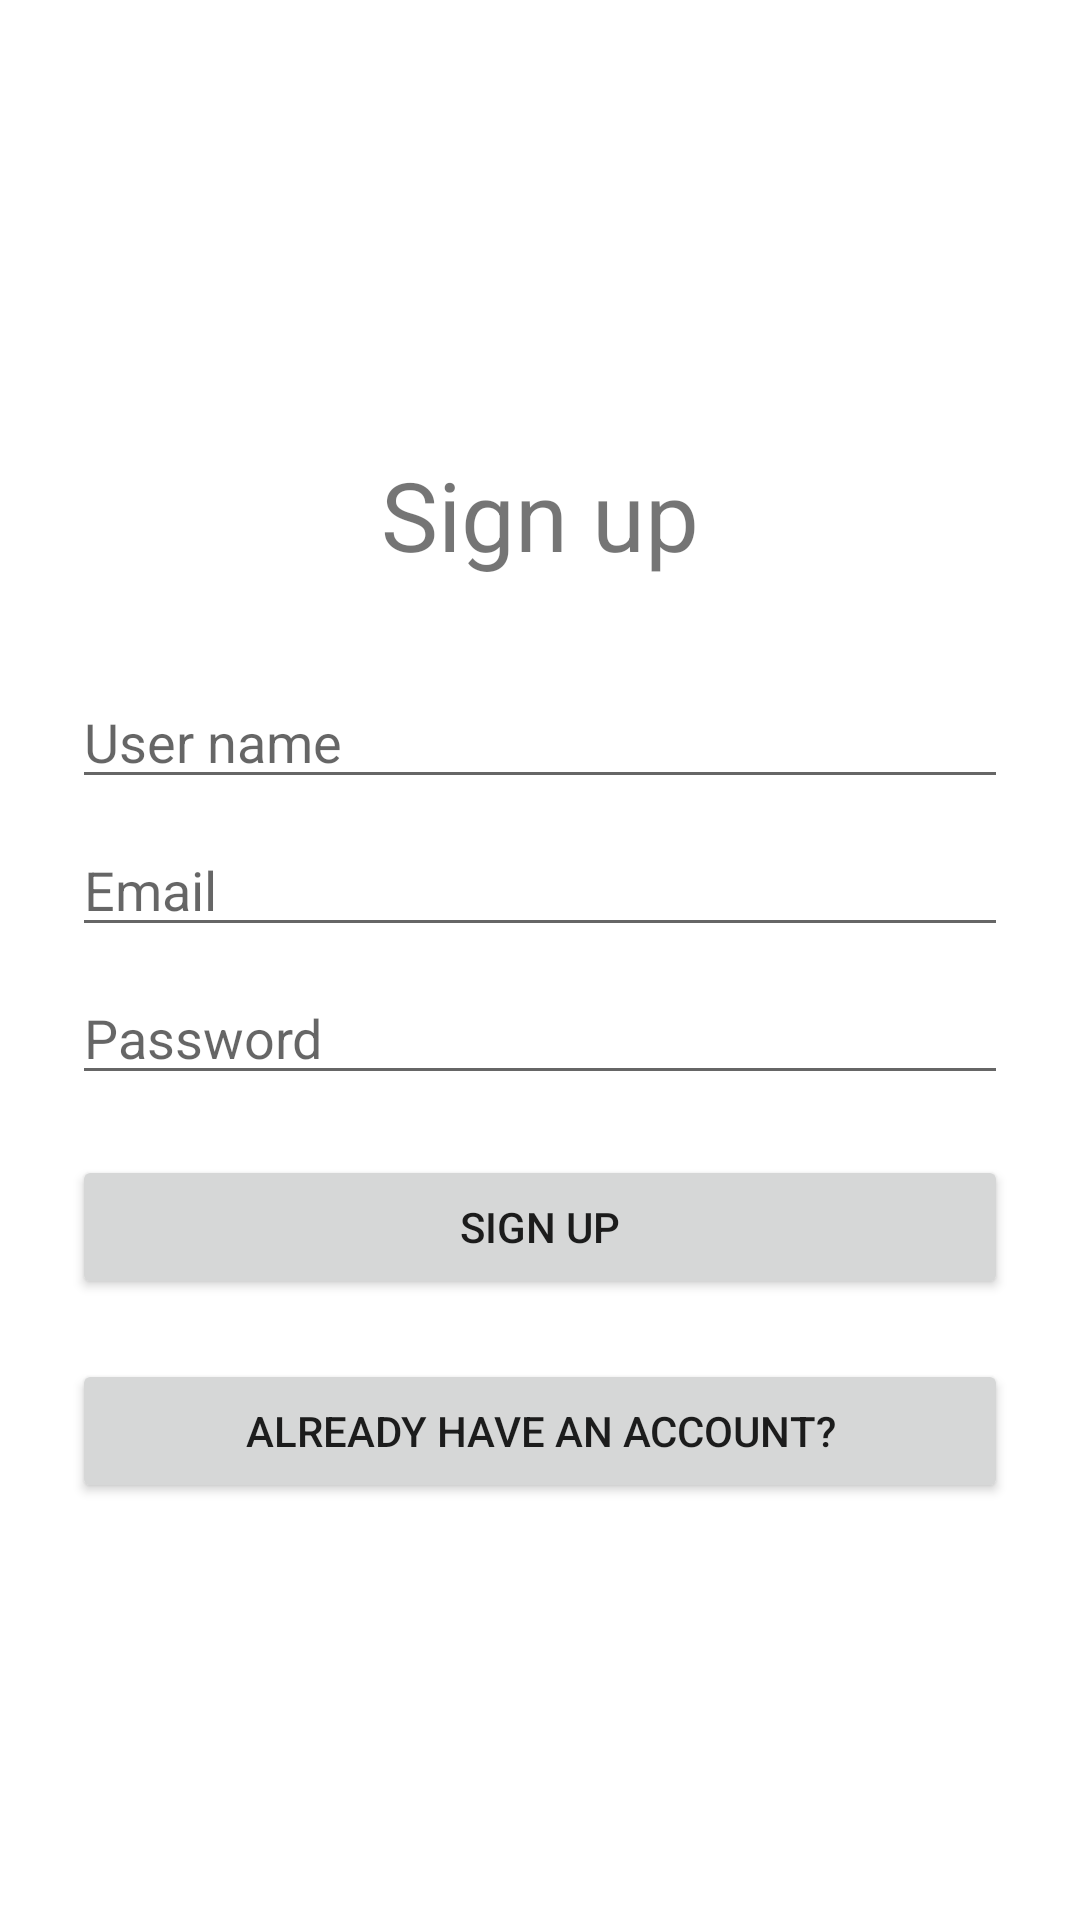

Write the Android layout XML for this screen, with the resource values it uses.
<!-- AndroidManifest.xml: application theme Theme.BookmarkFilmsAndComicsApp -->
<!-- res/layout/activity_create_account.xml -->
<?xml version="1.0" encoding="utf-8"?>
<androidx.constraintlayout.widget.ConstraintLayout xmlns:android="http://schemas.android.com/apk/res/android"
    xmlns:app="http://schemas.android.com/apk/res-auto"
    xmlns:tools="http://schemas.android.com/tools"
    android:layout_width="match_parent"
    android:layout_height="match_parent"
    tools:context=".CreateAccountActivity">

    <TextView
        android:id="@+id/caa_title"
        android:layout_width="match_parent"
        android:layout_height="wrap_content"
        android:layout_marginTop="150sp"
        android:gravity="center"
        android:text="Sign up"
        android:textSize="32sp"
        app:layout_constraintStart_toStartOf="parent"
        app:layout_constraintTop_toTopOf="parent" />

    <EditText
        android:id="@+id/caa_user_name"
        android:layout_width="0dp"
        android:layout_height="wrap_content"
        android:layout_marginLeft="24sp"
        android:layout_marginTop="32dp"
        android:layout_marginRight="24sp"
        android:hint="User name"
        app:layout_constraintEnd_toEndOf="parent"
        app:layout_constraintHorizontal_bias="0.0"
        app:layout_constraintStart_toStartOf="parent"
        app:layout_constraintTop_toBottomOf="@+id/caa_title" />

    <EditText
        android:id="@+id/caa_email"
        android:layout_width="0dp"
        android:layout_height="wrap_content"
        android:layout_marginLeft="24sp"
        android:layout_marginTop="8dp"
        android:layout_marginRight="24sp"
        android:hint="Email"
        app:layout_constraintEnd_toEndOf="parent"
        app:layout_constraintStart_toStartOf="parent"
        app:layout_constraintTop_toBottomOf="@+id/caa_user_name" />

    <EditText
        android:id="@+id/caa_password"
        android:layout_width="0dp"
        android:layout_height="wrap_content"
        android:layout_marginLeft="24sp"
        android:layout_marginTop="8dp"
        android:layout_marginRight="24sp"
        android:hint="Password"
        android:inputType="textPassword"
        app:layout_constraintEnd_toEndOf="parent"
        app:layout_constraintHorizontal_bias="0.0"
        app:layout_constraintStart_toStartOf="parent"
        app:layout_constraintTop_toBottomOf="@+id/caa_email" />

    <Button
        android:id="@+id/caa_signup_btn"
        android:layout_width="match_parent"
        android:layout_height="wrap_content"
        android:layout_marginLeft="24sp"
        android:layout_marginTop="20dp"
        android:layout_marginRight="24sp"
        android:text="Sign Up"
        app:layout_constraintEnd_toEndOf="parent"
        app:layout_constraintStart_toStartOf="parent"
        app:layout_constraintTop_toBottomOf="@+id/caa_password" />

    <Button
        android:id="@+id/caa_login_btn"
        android:layout_width="match_parent"
        android:layout_height="wrap_content"
        android:layout_marginStart="24dp"
        android:layout_marginTop="20dp"
        android:layout_marginEnd="24dp"
        android:text="Already have an account?"
        app:layout_constraintEnd_toEndOf="parent"
        app:layout_constraintStart_toStartOf="parent"
        app:layout_constraintTop_toBottomOf="@+id/caa_signup_btn" />

</androidx.constraintlayout.widget.ConstraintLayout>
<!-- resources referenced by this layout -->
<resources>
  <style name="Theme.BookmarkFilmsAndComicsApp" parent="Theme.MaterialComponents.DayNight.NoActionBar">
          
          <item name="colorPrimary">@color/purple_500</item>
          <item name="colorPrimaryVariant">@color/purple_700</item>
          <item name="colorOnPrimary">@color/white</item>
          
          <item name="colorSecondary">@color/teal_200</item>
          <item name="colorSecondaryVariant">@color/teal_700</item>
          <item name="colorOnSecondary">@color/black</item>
          
          <item name="android:statusBarColor">?attr/colorPrimaryVariant</item>
          
          <item name="android:actionMenuTextColor">@color/purple_200</item>
      </style>
  <!-- not gathered from this repository: default colours our renderer supplied (Android Studio template values) -->
  <color name="purple_200">#FFBB86FC</color>
  <color name="purple_500">#FF6200EE</color>
  <color name="purple_700">#FF3700B3</color>
  <color name="teal_200">#FF03DAC5</color>
  <color name="teal_700">#FF018786</color>
  <color name="black">#FF000000</color>
  <color name="white">#FFFFFFFF</color>
</resources>
